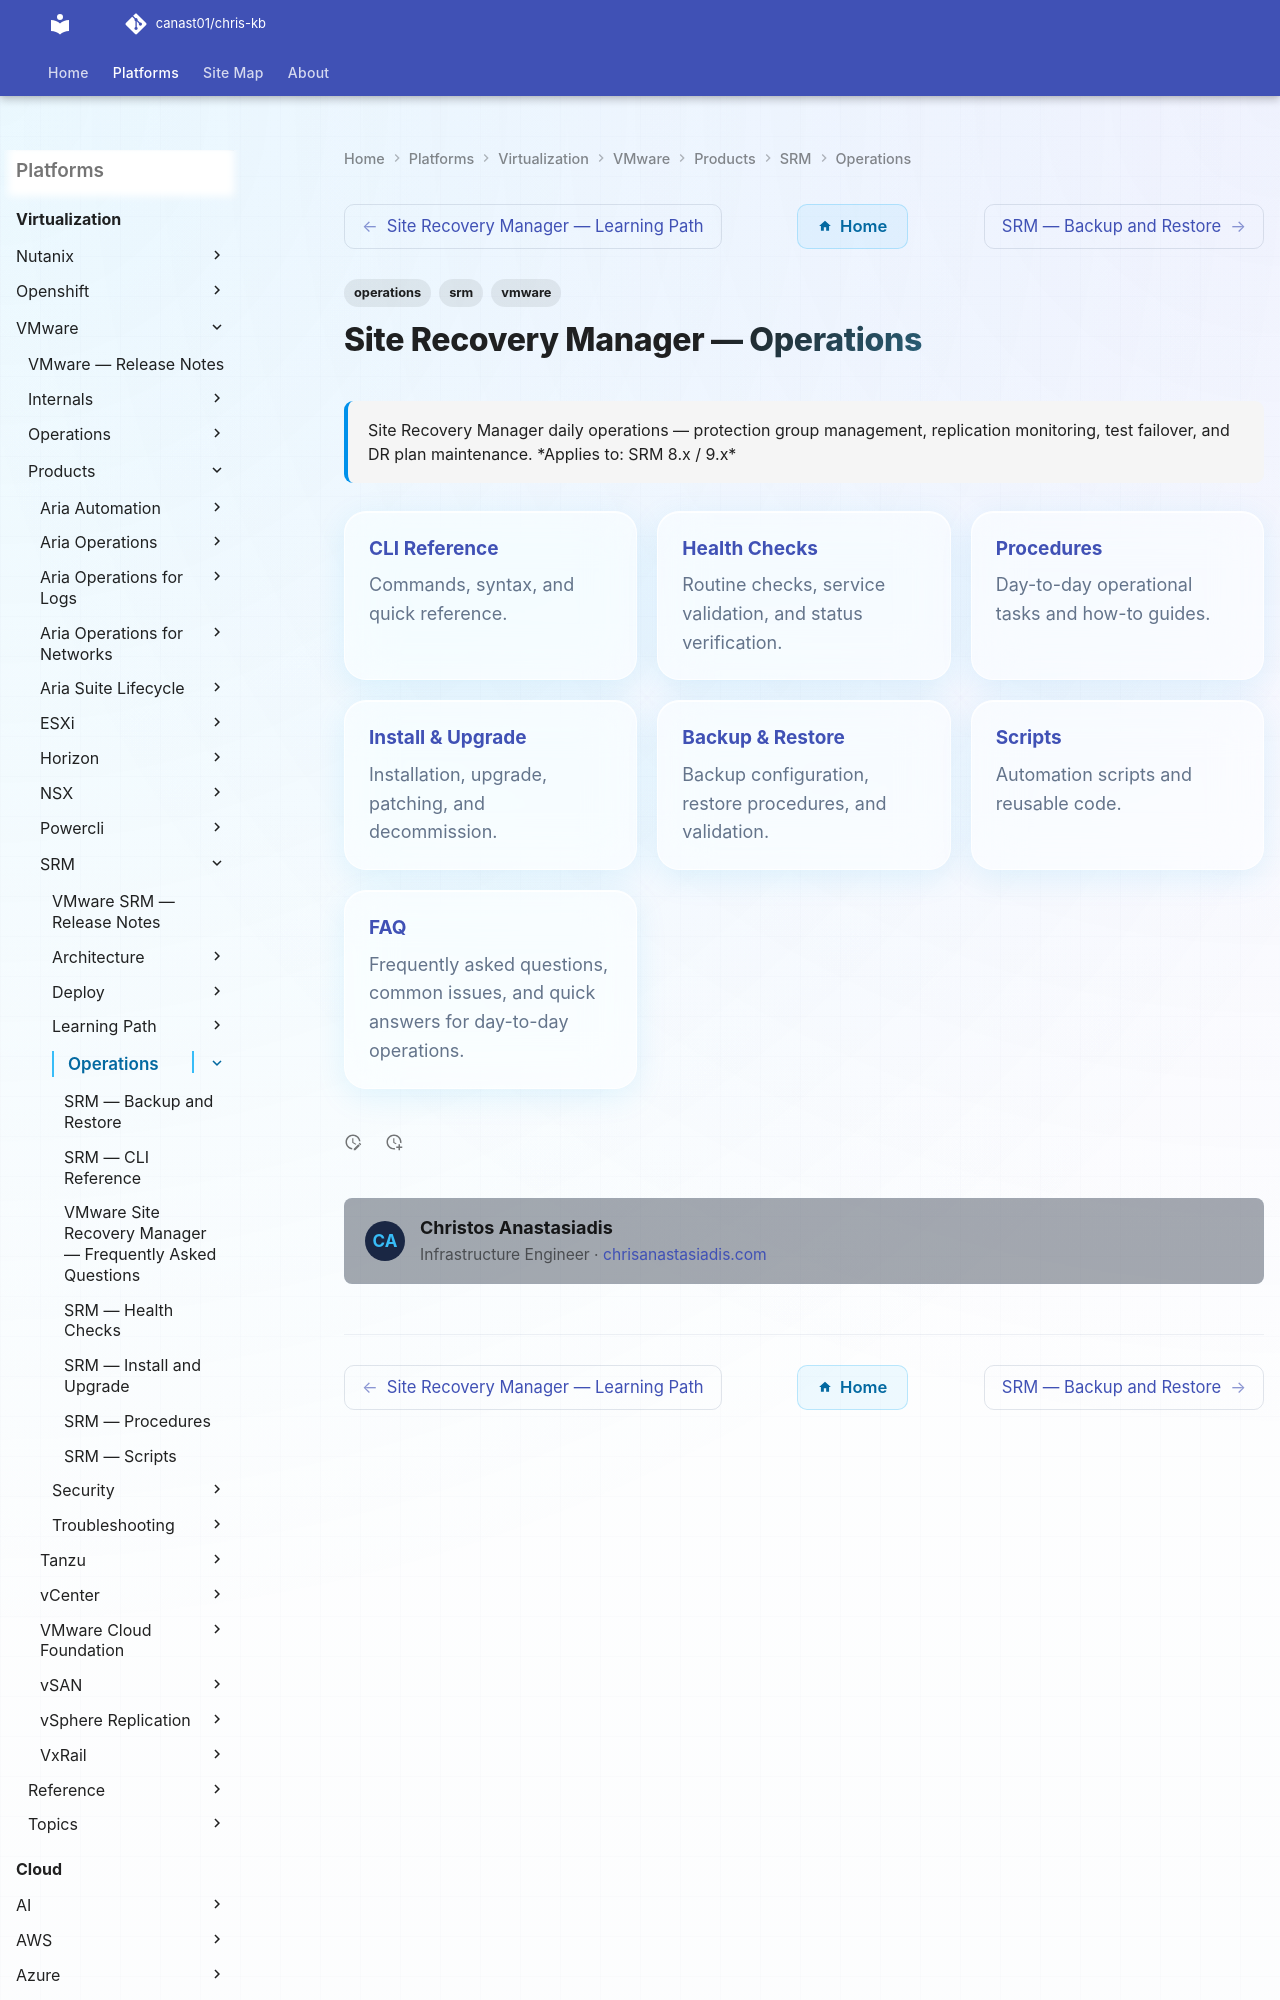

repository: canast01/chris-kb · page: virtualization/vmware/products/srm/operations/index.html · generator: mkdocs

---
tags:
  - operations
  - srm
  - vmware
description: "Site Recovery Manager daily operations — protection group management, replication monitoring, test failover, and DR plan maintenance."
---
# Site Recovery Manager — Operations

<div class="kb-summary">
Site Recovery Manager daily operations — protection group management, replication monitoring, test failover, and DR plan maintenance.

*Applies to: SRM 8.x / 9.x*
</div>

<div class="kb-grid kb-grid-3">
